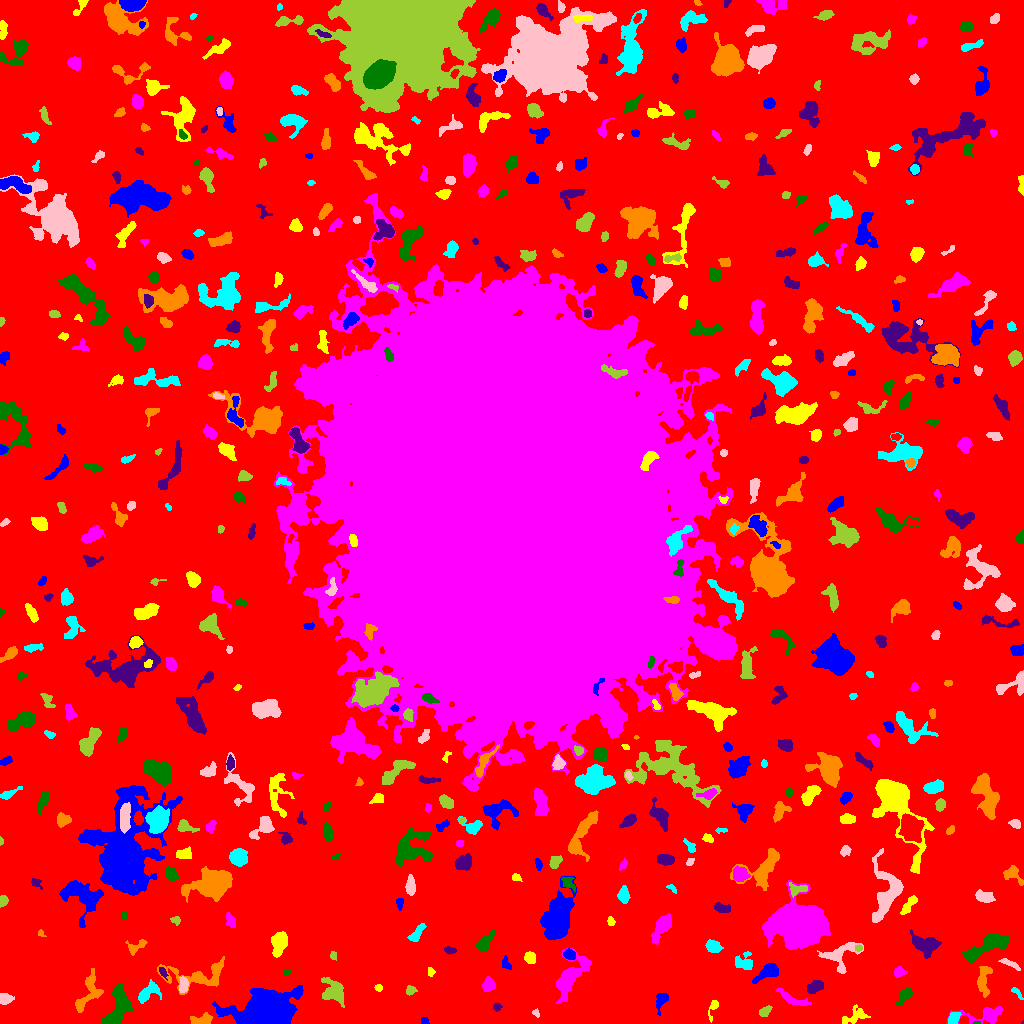

Data behind this chart, as committed beside it:
ID, X, Y, A, B, theta, total_flux, mu_max, mu_median, mu_mean, R_fwhm, R_e, R10, R90, x_start, x_end, y_start, y_end, area, greylevel
0, 506.9, 517.4, 313.5, 303.1, -0.6994, 1390219, 11.0, 1.0, 1.859, 69.51, 224.8, 87.03, 367.1, 0, 1023, 0, 1023, 747723, 1.859
1, 425, 2.339, 1.984, 1.621, -0.9118, 59.0, 3.0, 1.0, 1.093, 2.111, 2.111, 0.7979, 3.478, 421, 429, 0, 6, 54, 6.093
2, 712.7, 15.35, 6.296, 1.875, 1.324, 200.0, 3.0, 2.0, 1.835, 4.583, 3.385, 1.382, 5.232, 708, 718, 1, 23, 109, 5.835
3, 985.4, 8.902, 11.7, 3.797, 0.1241, 1091, 8.0, 2.0, 2.902, 5.89, 5.67, 2.034, 9.39, 946, 1002, 0, 17, 376, 6.902
4, 977.4, 0.675, 1.564, 0.7541, 0.02032, 40.0, 4.0, 1.0, 1.6, 1.954, 1.262, 0.0, 1.954, 972, 980, 0, 3, 25, 9.6
5, 1023, 0.4, 0.5292, 0.4472, -0.7854, 5.0, 2.0, 0.0, 0.5556, 1.128, 0.5642, 0.0, 0.9772, 1021, 1023, 0, 3, 9, 7.556
6, 201, 3.732, 5.87, 2.4, 0.1557, 649.0, 6.0, 4.0, 3.546, 6.383, 4.37, 1.784, 6.628, 190, 212, 0, 11, 183, 7.546
7, 953.8, 5.475, 3.549, 2.331, 0.958, 387.0, 6.0, 3.0, 2.977, 5.109, 3.7, 1.382, 5.614, 948, 961, 0, 11, 130, 8.977
8, 535.4, 10.54, 1.947, 1.376, -0.9232, 87.0, 5.0, 1.5, 1.74, 2.034, 1.954, 0.5642, 3.241, 532, 539, 6, 15, 50, 6.74
9, 764.8, 12.06, 3.065, 1.817, 0.6349, 312.0, 6.0, 3.0, 2.836, 4.406, 3.038, 1.262, 4.618, 759, 772, 7, 18, 110, 7.836
10, 515.9, 22.09, 5.975, 3.097, -1.107, 1701, 13.0, 3.0, 4.19, 5.726, 5.232, 2.034, 8.686, 506, 526, 4, 35, 406, 9.19
11, 661.6, 24.59, 3.78, 2.599, 1.201, 386.0, 7.0, 2.0, 2.271, 3.7, 3.338, 1.262, 5.726, 656, 668, 8, 30, 170, 7.271
12, 856.4, 7.917, 6.537, 3.482, 0.4018, 277.0, 4.0, 1.0, 1.159, 4.107, 4.442, 1.493, 7.421, 842, 870, 0, 19, 239, 6.159
13, 791.4, 24.72, 9.18, 2.221, -0.4643, 295.0, 4.0, 1.0, 1.283, 5.323, 4.514, 1.693, 7.092, 775, 811, 18, 35, 230, 6.283
14, 905.5, 28.7, 4.571, 2.364, 0.8868, 420.0, 6.0, 2.5, 2.53, 5.14, 3.949, 1.493, 6.232, 895, 912, 18, 35, 166, 6.53
15, 496.9, 16.44, 2.008, 1.843, 0.1103, 119.0, 4.0, 2.0, 1.859, 3.432, 2.394, 0.7979, 3.868, 493, 502, 12, 21, 64, 7.859
16, 86.51, 30.06, 12.66, 3.923, 1.14, 806.0, 9.0, 1.0, 1.905, 3.568, 5.202, 1.871, 9.356, 75, 103, 11, 55, 423, 6.905
17, 1017, 31.22, 3.851, 1.39, -0.8614, 86.0, 4.0, 1.0, 1.147, 2.459, 2.257, 0.7979, 3.909, 1011, 1023, 24, 36, 75, 6.147
18, 4.344, 24.8, 3.221, 2.618, -0.1043, 521.0, 8.0, 3.0, 3.775, 4.652, 3.478, 1.382, 5.557, 0, 14, 19, 30, 138, 7.775
19, 410.5, 33.46, 2.639, 2.326, 0.2267, 192.0, 4.0, 2.0, 2.207, 4.583, 2.985, 1.128, 4.583, 406, 417, 28, 38, 87, 6.207
20, 862.1, 27.43, 2.459, 1.888, -0.00463, 112.0, 3.0, 2.0, 1.697, 3.568, 2.706, 0.9772, 4.068, 857, 866, 23, 31, 66, 6.697
21, 264.8, 13.65, 13.42, 8.057, 0.2246, 24008, 44.0, 10.0, 11.96, 10.43, 11.7, 4.37, 19.79, 212, 303, 0, 38, 2008, 15.96
22, 378.5, 35.55, 1.844, 1.741, -0.3344, 124.0, 4.0, 2.0, 2.34, 3.613, 2.326, 0.9772, 3.523, 374, 382, 32, 39, 53, 7.34
23, 488.6, 38.58, 3.207, 2.677, 1.563, 372.0, 6.0, 2.0, 2.311, 4.549, 3.7, 1.493, 5.809, 481, 495, 32, 47, 161, 7.311
24, 117.5, 15.28, 10.68, 4.489, 1.227, 1570, 7.0, 2.0, 2.652, 7.548, 7.069, 2.764, 11.21, 102, 133, 0, 40, 592, 7.652
25, 815.4, 36.82, 4.155, 2.395, 0.4888, 612.0, 8.0, 3.0, 3.381, 5.202, 4.029, 1.596, 6.18, 807, 823, 30, 43, 181, 8.381
26, 983.5, 44.36, 7.903, 2.741, 1.414, 531.0, 5.0, 2.0, 1.837, 5.262, 4.886, 1.954, 7.653, 977, 992, 26, 57, 289, 6.837
27, 148.8, 31.18, 6.757, 3.486, 0.5888, 772.0, 6.0, 3.0, 2.828, 6.956, 5.202, 2.111, 8.058, 138, 161, 20, 44, 273, 7.828
28, 183.3, 37.58, 3.529, 1.851, 1.45, 306.0, 6.0, 2.0, 2.267, 4.26, 3.192, 1.262, 5.109, 179, 188, 31, 47, 135, 9.267
29, 334.5, 31.73, 6.402, 5.11, -0.9902, 1123, 7.0, 3.0, 2.726, 5.917, 6.283, 2.394, 9.837, 321, 344, 16, 46, 412, 6.726
30, 716.6, 44.01, 5.672, 1.957, 0.3384, 372.0, 6.0, 3.0, 2.884, 4.886, 3.7, 1.493, 5.67, 708, 727, 39, 50, 129, 6.884
31, 767.5, 51.36, 6.684, 2.854, 0.4907, 650.0, 6.0, 2.0, 2.297, 5.971, 4.82, 1.871, 7.632, 752, 778, 40, 60, 283, 7.297
32, 431.1, 51.43, 2.061, 1.474, -1.538, 61.0, 2.0, 1.0, 1.034, 3.523, 2.185, 0.9772, 3.192, 428, 435, 47, 56, 59, 6.034
33, 898.9, 51.44, 2.492, 2.41, 0.8875, 163.0, 3.0, 1.0, 1.495, 3.909, 2.932, 1.262, 4.583, 894, 907, 46, 57, 109, 6.495
34, 286.6, 51.04, 2.08, 1.521, 0.5507, 134.0, 5.0, 3.0, 2.735, 2.877, 2.111, 0.7979, 3.385, 283, 291, 48, 54, 49, 6.735
35, 162.9, 51.15, 3.339, 1.489, -1.049, 152.0, 4.0, 2.0, 2.082, 3.989, 2.706, 0.9772, 4.146, 159, 168, 43, 56, 73, 8.082
36, 198.2, 47.92, 18.12, 6.6, 0.06747, 1687, 6.0, 2.0, 2.522, 9.885, 8.406, 3.141, 12.84, 157, 224, 29, 67, 669, 6.522
37, 744.3, 60.65, 4.808, 4.201, -0.1799, 610.0, 6.0, 3.0, 2.664, 6.408, 4.918, 1.784, 7.378, 735, 752, 54, 72, 229, 6.664
38, 1010, 59.79, 6.198, 1.378, -0.4543, 199.0, 4.0, 2.0, 1.672, 4.583, 3.478, 1.128, 5.352, 998, 1020, 53, 65, 119, 6.672
39, 333.3, 67.63, 2.03, 1.603, -1.409, 105.0, 4.0, 1.5, 1.875, 2.985, 2.257, 0.7979, 3.742, 330, 336, 63, 72, 56, 6.875
40, 40.79, 58, 11.75, 5.237, -0.954, 5754, 24.0, 5.0, 5.766, 5.754, 8.593, 2.932, 14.94, 21, 60, 31, 82, 998, 9.766
41, 505.9, 59.59, 3.581, 2.182, -1.113, 216.0, 3.0, 2.0, 2.323, 5.078, 3.338, 1.493, 4.886, 502, 511, 54, 68, 93, 6.323
42, 530, 65.83, 2.719, 2.604, -1.018, 321.0, 5.0, 2.0, 2.528, 4.406, 3.385, 1.382, 5.293, 524, 535, 60, 72, 127, 7.528
43, 570.2, 46.53, 12.27, 5.02, 0.9625, 2415, 10.0, 3.0, 3.387, 7.756, 7.674, 2.985, 12.96, 555, 591, 20, 75, 713, 7.387
44, 989.7, 79.06, 12.56, 3.845, 0.4594, 2293, 11.0, 3.0, 3.796, 6.604, 6.933, 2.646, 11.73, 962, 1009, 61, 90, 604, 7.796
45, 449.9, 72.99, 2.812, 1.484, -0.1657, 162.0, 5.0, 2.0, 2.051, 2.985, 2.585, 0.9772, 4.068, 444, 456, 69, 77, 79, 7.051
46, 136, 77.39, 6.085, 3.173, 0.3783, 311.0, 5.0, 2.0, 1.956, 3.7, 4.068, 1.493, 6.308, 125, 147, 68, 84, 159, 5.956
47, 713.5, 76.9, 3.711, 2.742, -0.3844, 593.0, 7.0, 3.0, 3.369, 4.82, 4.068, 1.596, 6.482, 705, 723, 71, 84, 176, 7.369
48, 839.1, 67.36, 9.546, 6.919, 0.4452, 1226, 9.0, 2.0, 2.731, 4.478, 6.283, 2.111, 10.28, 817, 863, 50, 81, 449, 6.731
49, 858.5, 75.45, 1.618, 1.545, 0.1024, 71.0, 3.0, 1.0, 1.42, 2.764, 2.034, 0.7979, 3.141, 855, 862, 72, 79, 50, 8.42
50, 894, 81.42, 5.371, 2.41, 0.9351, 386.0, 5.0, 2.0, 1.747, 4.068, 4.184, 1.596, 6.747, 884, 903, 73, 93, 221, 6.747
51, 569.7, 68.6, 2.904, 2.383, -0.503, 440.0, 8.0, 4.0, 3.697, 4.514, 3.338, 1.262, 5.232, 563, 575, 64, 75, 119, 9.697
52, 278.8, 80.89, 5.652, 3.231, 1.301, 1208, 9.0, 3.0, 3.717, 6.103, 5.14, 2.034, 8.195, 271, 287, 66, 92, 325, 8.717
53, 661.9, 97.11, 7.576, 3.143, 1.038, 1141, 8.0, 3.0, 3.356, 6.358, 5.585, 2.185, 9.115, 651, 671, 79, 110, 340, 7.356
54, 483.7, 80.54, 5.306, 2.406, 0.9191, 480.0, 6.0, 2.0, 2.192, 5.109, 3.909, 1.493, 6.383, 475, 495, 72, 94, 219, 7.192
55, 923.1, 79.24, 6.873, 3.976, -0.3674, 1421, 10.0, 3.0, 3.441, 6.024, 5.726, 2.185, 9.69, 910, 941, 65, 94, 413, 7.441
56, 40.6, 90.43, 1.599, 1.567, -0.4003, 53.0, 4.0, 1.0, 1.205, 1.954, 1.693, 0.5642, 2.985, 38, 46, 87, 94, 44, 6.205
57, 416.6, 89.76, 5.632, 2.229, 0.9122, 468.0, 6.0, 3.0, 2.753, 5.382, 4.297, 1.693, 6.555, 407, 426, 82, 100, 170, 6.753
58, 886.3, 131.2, 15.65, 7.358, 1.478, 4122, 11.0, 4.0, 4.844, 9.373, 9.305, 3.656, 14.67, 872, 903, 101, 175, 851, 7.844
59, 175.8, 103.3, 2.215, 1.854, -0.5431, 137.0, 5.0, 2.0, 1.93, 2.706, 2.459, 0.7979, 3.909, 170, 180, 98, 107, 71, 6.93
... 519 more rows
